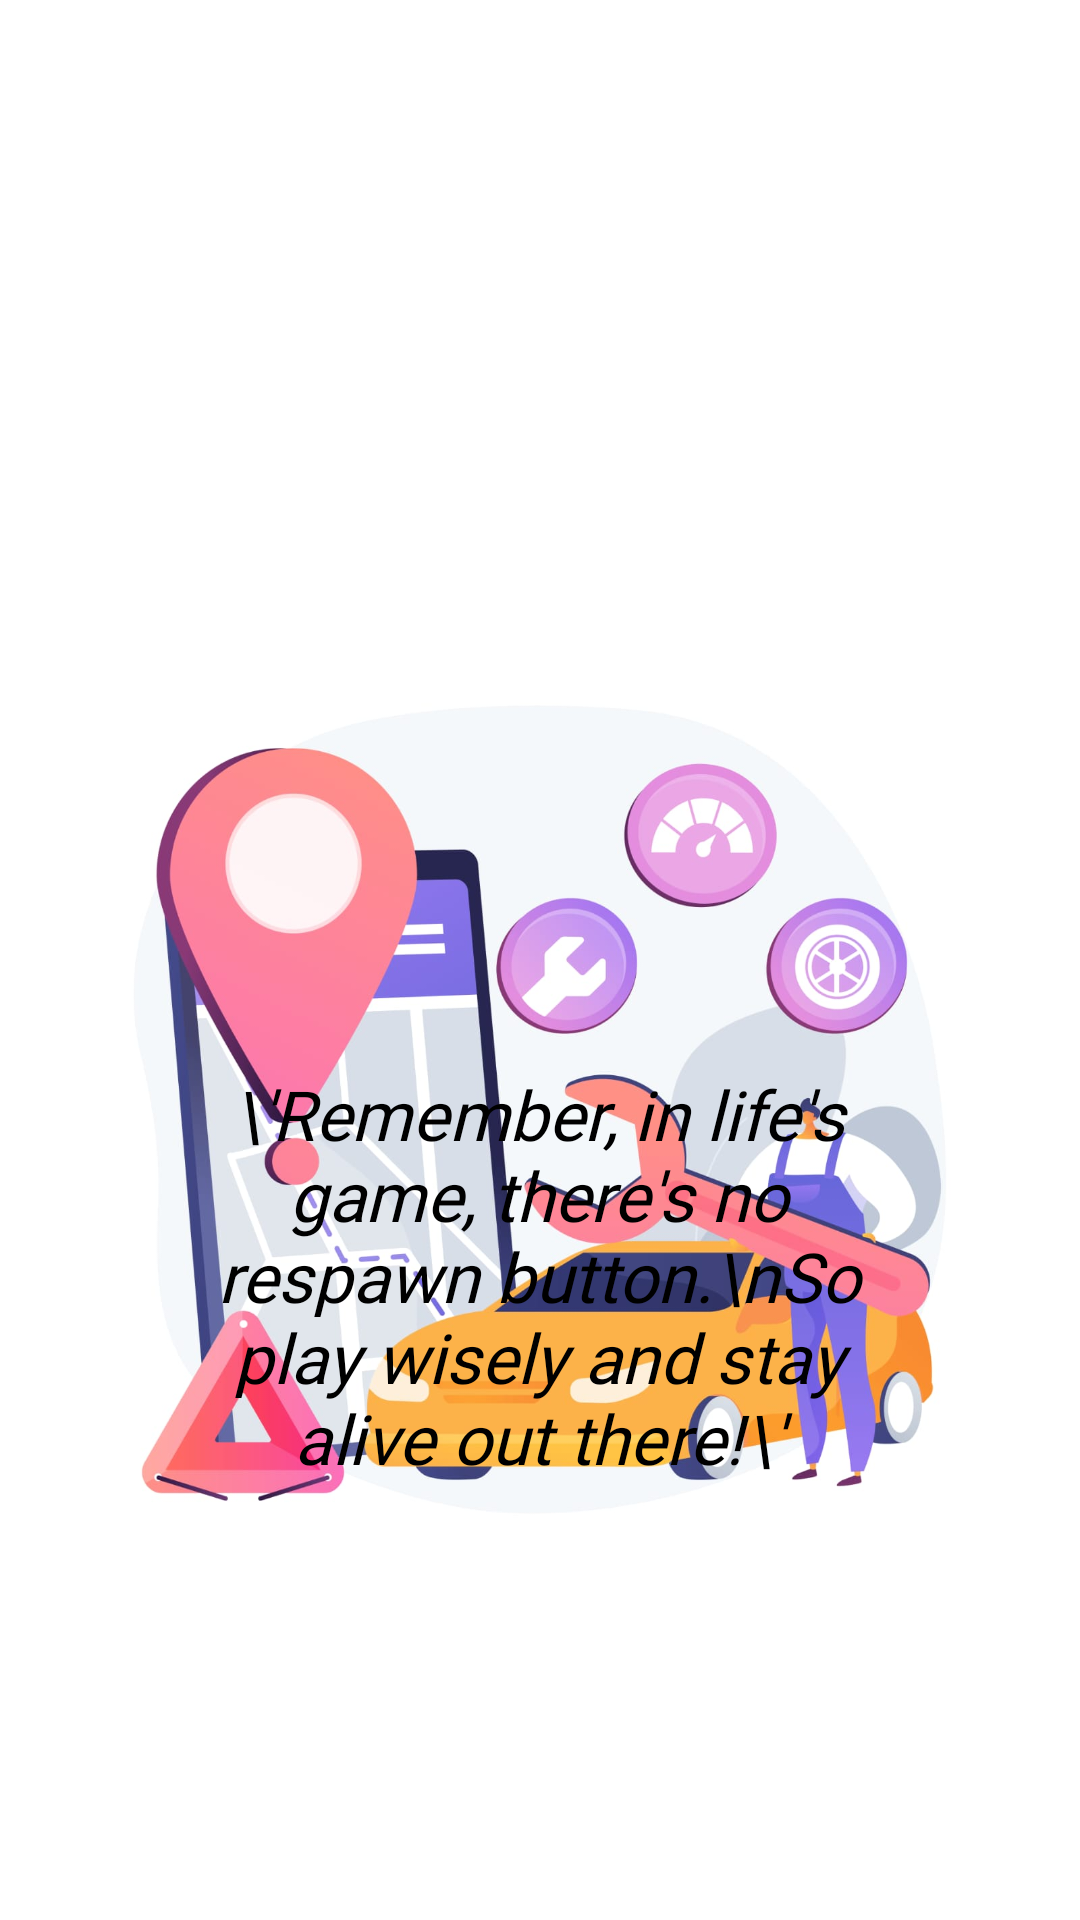

Produce the Android XML layout that renders to this screen, including the resource entries it uses.
<!-- AndroidManifest.xml: application theme Theme.VehicleBreakdownBuddy -->
<!-- res/layout/activity_splashscreen.xml -->
<?xml version="1.0" encoding="utf-8"?>
<RelativeLayout xmlns:android="http://schemas.android.com/apk/res/android"
    android:layout_width="match_parent"
    android:layout_height="match_parent"
    android:layout_gravity="center"
    android:gravity="center"
    android:background="@color/white"
    android:orientation="vertical">

    

    <ImageView
        android:id="@+id/splashImage"
        android:layout_width="match_parent"
        android:layout_height="394dp"
        android:layout_alignParentTop="true"
        android:layout_marginTop="174dp"
        android:layout_marginBottom="8dp"
        android:src="@drawable/hats" />

    <TextView
        android:id="@+id/splashText"
        android:layout_width="278dp"
        android:layout_height="135dp"
        android:layout_alignParentStart="true"
        android:layout_alignParentEnd="true"
        android:layout_alignParentBottom="true"
        android:layout_marginStart="66dp"
        android:layout_marginEnd="67dp"
        android:layout_marginBottom="149dp"
        android:layout_weight="1"
        android:fontFamily="@font/open_sans_light"
        android:text="\'Remember, in life's game, there's no respawn button.\nSo play wisely and stay alive out there!\'"
        android:textAlignment="center"
        android:textColor="@color/black"
        android:textSize="23dp"
        android:textStyle="italic" />


    

</RelativeLayout>
<!-- resources referenced by this layout -->
<resources>
  <!-- drawable hats: jpg bitmap (drawable, 101417 bytes) -->
  <style name="Theme.VehicleBreakdownBuddy" parent="Theme.MaterialComponents.DayNight.DarkActionBar">
          
          <item name="colorPrimary">@color/purple_500</item>
          <item name="colorPrimaryVariant">@color/purple_700</item>
          <item name="colorOnPrimary">@color/white</item>
          
          <item name="colorSecondary">@color/teal_200</item>
          <item name="colorSecondaryVariant">@color/teal_700</item>
          <item name="colorOnSecondary">@color/black</item>
          
          <item name="android:statusBarColor">?attr/colorPrimaryVariant</item>
          
      </style>
  <!-- not gathered from this repository: default colours our renderer supplied (Android Studio template values) -->
  <color name="purple_500">#FF6200EE</color>
  <color name="purple_700">#FF3700B3</color>
  <color name="teal_200">#FF03DAC5</color>
  <color name="teal_700">#FF018786</color>
  <color name="black">#FF000000</color>
  <color name="white">#FFFFFFFF</color>
</resources>
